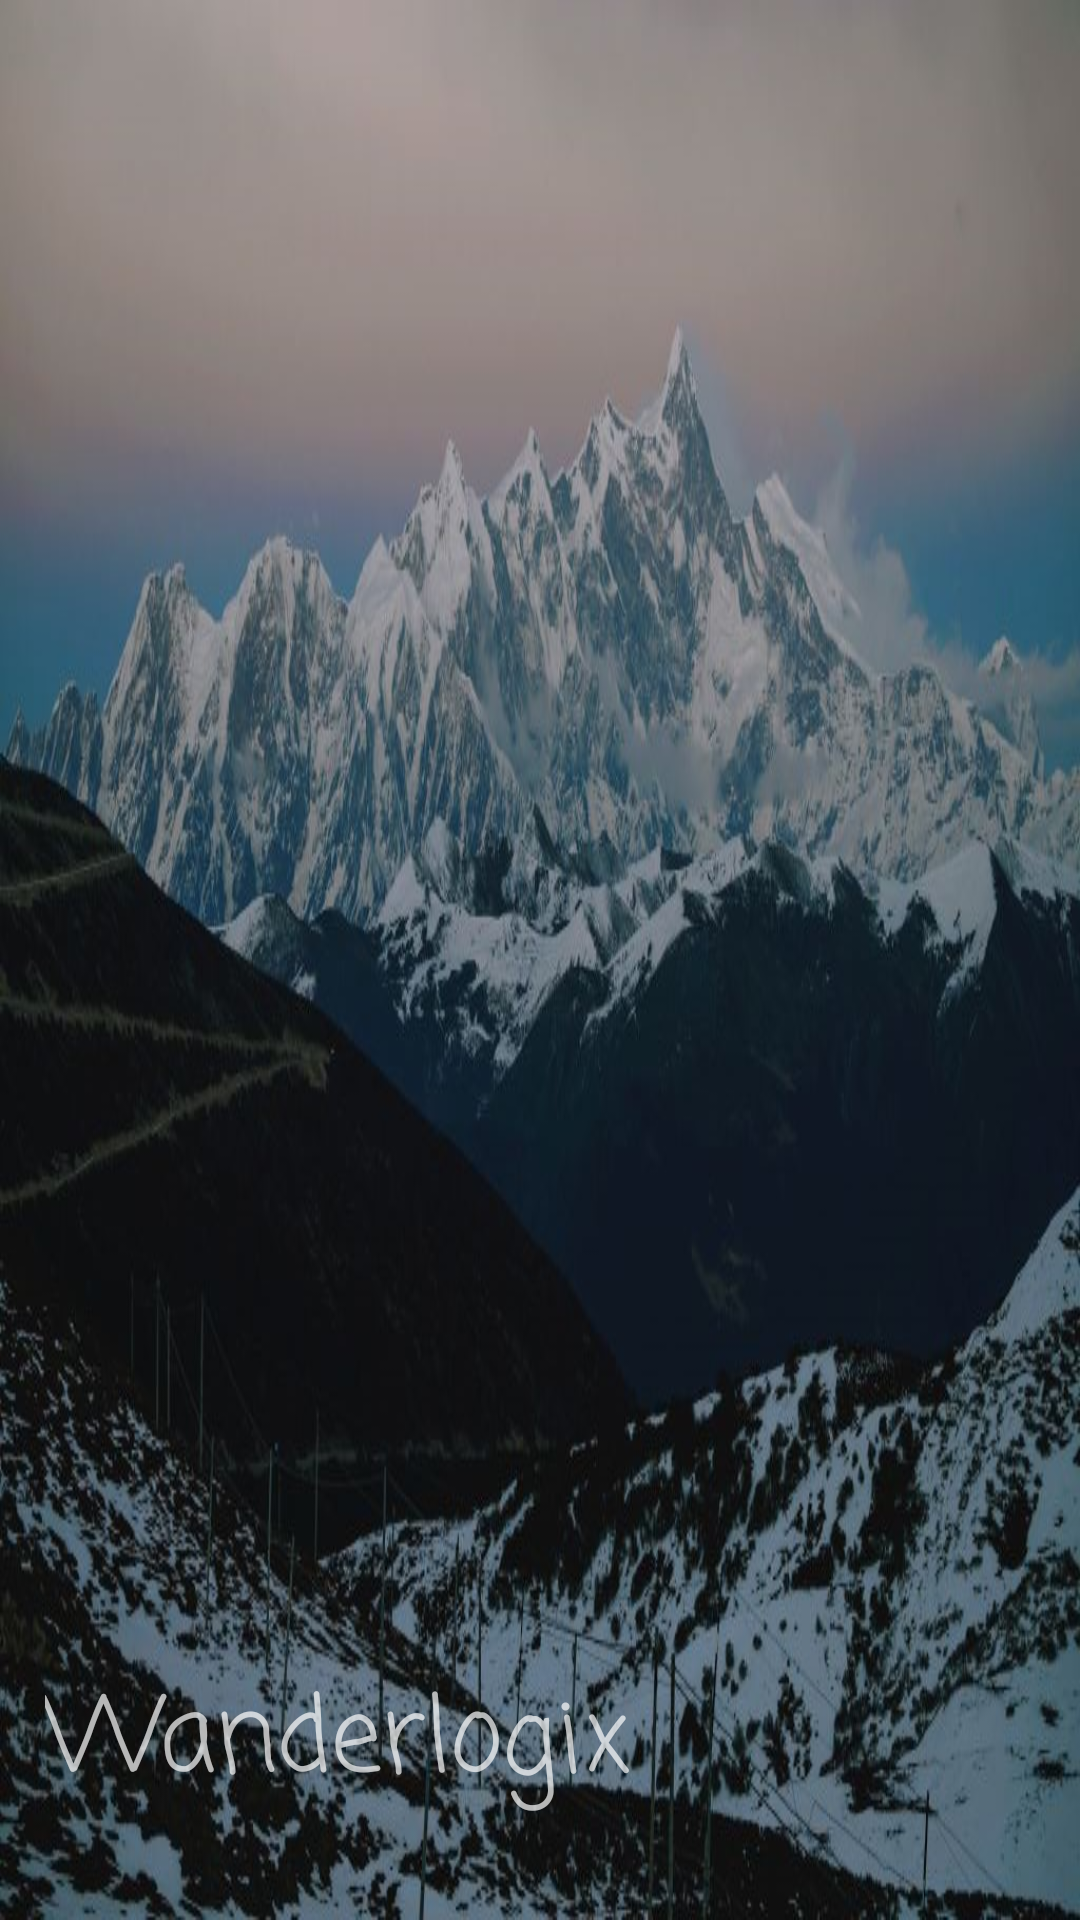

Write the Android layout XML for this screen, with the resource values it uses.
<!-- AndroidManifest.xml: application theme Theme.MyApplication -->
<!-- res/layout/nav_header_main.xml -->
<?xml version="1.0" encoding="utf-8"?>
<LinearLayout
    xmlns:android="http://schemas.android.com/apk/res/android"
    xmlns:app="http://schemas.android.com/apk/res-auto"
    android:layout_width="match_parent"
    android:layout_height="176dp"
    android:background="@drawable/nav_head_back"
    android:gravity="bottom"
    android:orientation="vertical"
    android:theme="@style/ThemeOverlay.MaterialComponents.Dark">

    <TextView
        android:layout_width="match_parent"
        android:layout_height="85dp"
        android:layout_marginLeft="15dp"
        android:fontFamily="casual"
        android:text="Wanderlogix"
        android:textAppearance="@style/TextAppearance.AppCompat.Display2"
        android:textSize="34sp" />
</LinearLayout>
<!-- resources referenced by this layout -->
<resources>
  <!-- drawable nav_head_back: png bitmap (drawable, 693609 bytes) -->
  <style name="Theme.MyApplication" parent="Theme.MaterialComponents.DayNight.NoActionBar">
          
          <item name="colorPrimary">#92B0CF</item>
          <item name="colorPrimaryVariant">@color/black</item>
          <item name="colorOnPrimary">@color/black</item>
          
          <item name="colorSecondary">@color/teal_200</item>
          <item name="colorSecondaryVariant">@color/teal_700</item>
          <item name="colorOnSecondary">@color/black</item>
          
          <item name="android:statusBarColor">?attr/colorPrimaryVariant</item>
          
      </style>
  <color name="black">#FF000000</color>
  <color name="teal_200">#FF03DAC5</color>
  <color name="teal_700">#FF018786</color>
</resources>
